The GitHub repository Doris1039/SolarCell-defect-detect contains a labelled image folder "bigChange" with 7 categories: break, cell faults, dark spot, finger interruptions, functional, material defect, microcrack. Examples follow, each with its label.

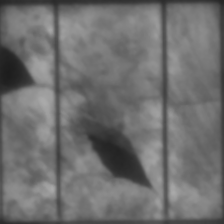
Label: break

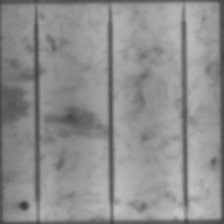
Label: dark spot

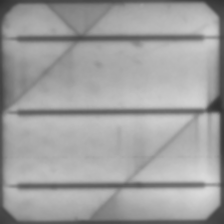
Label: microcrack

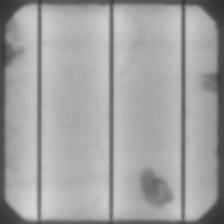
Label: material defect

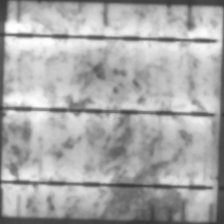
Label: finger interruptions

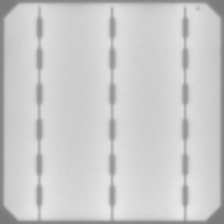
Label: functional
